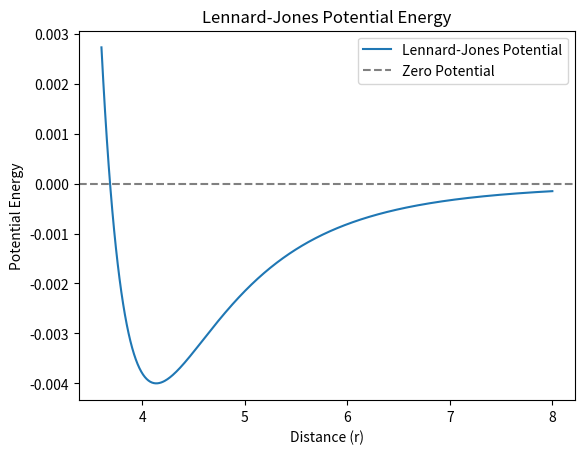
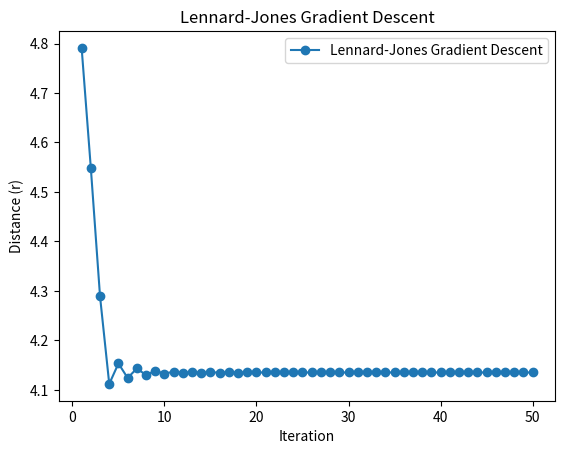
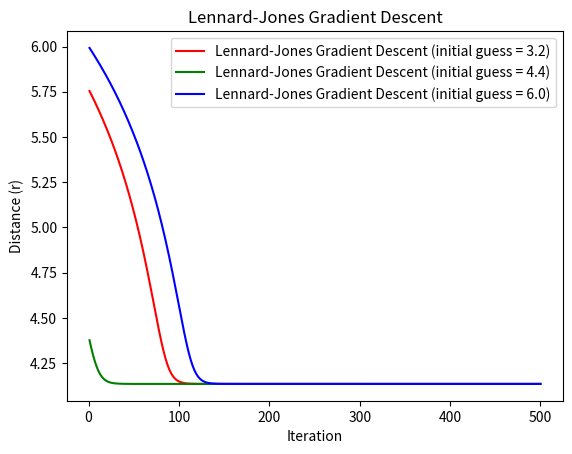
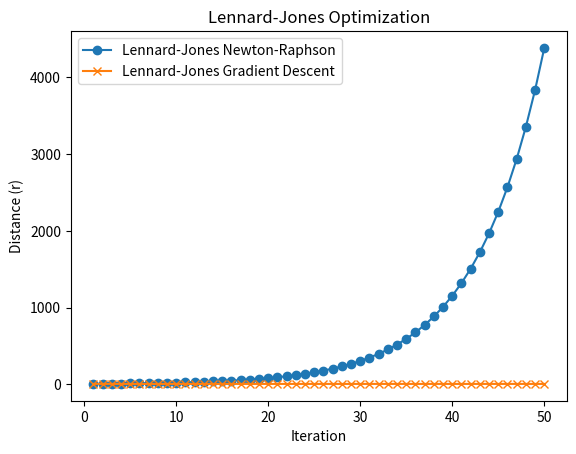
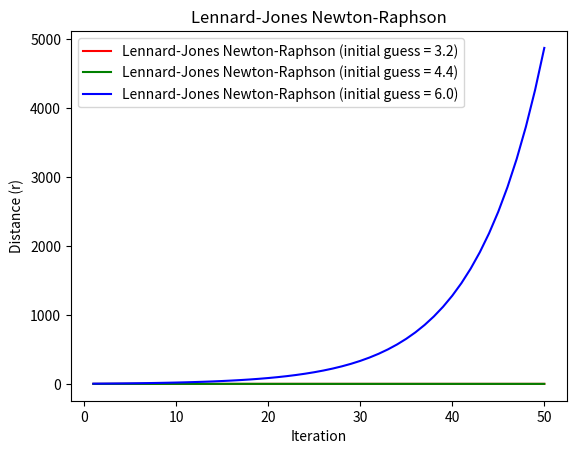

Here is the Python script that generated these plots, in order:
import numpy as np
import matplotlib.pyplot as plt

# Part a

def lennard_jones(r, A=1e5, B=40):
    """
    Compute the Lennard-Jones potential energy.

    Args:
        r (float): The distance between the particles.
        A (float): The depth of the potential well.
        B (float): The distance at which the potential is zero.

    Returns:
        float: The Lennard-Jones potential energy.
    """
    potential_energy = A / r**12 - B / r**6
    return potential_energy

if __name__ == "__main__":
    r_dot = np.linspace(3.6, 8.0, 500)
    potential_energy = lennard_jones(r_dot)
    plt.figure(1)
    plt.plot(r_dot, potential_energy, label='Lennard-Jones Potential')
    plt.xlabel('Distance (r)')
    plt.ylabel('Potential Energy')
    plt.title('Lennard-Jones Potential Energy')
    plt.axhline(0, color='gray', linestyle='--', label='Zero Potential')
    plt.legend()
    plt.show(block=False)

# Part b

def lennard_jones_first_derivative(r, A=1e5, B=40):
    """
    Compute the first derivative of the Lennard-Jones potential energy.

    Args:
        r (float): The distance between the particles.
        A (float): The depth of the potential well.
        B (float): The distance at which the potential is zero.

    Returns:
        float: The first derivative of the Lennard-Jones potential energy.
    """
    return -12 * A / r**13 + 6 * B / r**7

def lennard_jones_gradient(r, ran, lr, t, A=1e5, B=40):
    """
    Compute the gradient of the Lennard-Jones potential energy.

    Args:
        r (float): The distance between the particles.
        ran (int): The number of iterations.
        lr (float): The learning rate.
        t (float): Tolerance.
        A (float): The depth of the potential well.
        B (float): The distance at which the potential is zero.

    Returns:
        float: The gradient of the Lennard-Jones potential energy.
    """
    r_hist = []
    grad_hist = []
    iteration = []
    for i in range(ran):
        grad = lennard_jones_first_derivative(r, A, B)
        if np.abs(grad).any() < t:
            break
        r = r - lr * grad
        r_hist.append(r)
        grad_hist.append(grad)
        iteration.append(i + 1)
    print(f"At final iteration {i + 1}, position: {r} and gradient: {grad}")
    return r, r_hist, grad_hist, iteration

if __name__ == "__main__":
    r_start_b_d = 5.0
    r_b, r_hist_gradient_b, grad_hist_gradient_b, iter_hist_gradient_b = lennard_jones_gradient(r_start_b_d, ran=50, lr=100, t=0.001)
    plt.figure(2)
    plt.plot(iter_hist_gradient_b, r_hist_gradient_b, 'o-', label='Lennard-Jones Gradient Descent')
    plt.xlabel('Iteration')
    plt.ylabel('Distance (r)')
    plt.title('Lennard-Jones Gradient Descent')
    plt.legend()
    plt.show(block=False)

# Part c

if __name__ == "__main__":
    r_start_c_e = [3.2, 4.4, 6.0]
    r_c1, r_hist_gradient_c1, grad_hist_gradient_c1, iter_hist_gradient_c1 = lennard_jones_gradient(r_start_c_e[0], ran=500, lr=10, t=0.0005)
    r_c2, r_hist_gradient_c2, grad_hist_gradient_c2, iter_hist_gradient_c2 = lennard_jones_gradient(r_start_c_e[1], ran=500, lr=10, t=0.0005)
    r_c3, r_hist_gradient_c3, grad_hist_gradient_c3, iter_hist_gradient_c3 = lennard_jones_gradient(r_start_c_e[2], ran=500, lr=10, t=0.0005)

    results = [
        ("3.2", grad_hist_gradient_c1, r_hist_gradient_c1),
        ("4.4", grad_hist_gradient_c2, r_hist_gradient_c2),
        ("6.0", grad_hist_gradient_c3, r_hist_gradient_c3)
    ]

    for label, g_hist, r_hist in results:
        converged = False
        for x in range(50):
            if np.abs(g_hist[x]) < 0.001:
                print(f"Convergence achieved at iteration {x + 1} for initial guess {label} with distance {r_hist[x]:.4f}")
                converged = True
                break

        if not converged:
            print(f"No convergence achieved at first {x + 1} iterations for initial guess {label}")

    plt.figure(3)
    plt.plot(iter_hist_gradient_c1, r_hist_gradient_c1, 'r-', label='Lennard-Jones Gradient Descent (initial guess = 3.2)')
    plt.plot(iter_hist_gradient_c2, r_hist_gradient_c2, 'g-', label='Lennard-Jones Gradient Descent (initial guess = 4.4)')
    plt.plot(iter_hist_gradient_c3, r_hist_gradient_c3, 'b-', label='Lennard-Jones Gradient Descent (initial guess = 6.0)')
    plt.xlabel('Iteration')
    plt.ylabel('Distance (r)')
    plt.title('Lennard-Jones Gradient Descent')
    plt.legend()
    plt.show(block=False)

# Part d

def lennard_jones_second_derivative(r, A, B):
    """
    Compute the second derivative of the Lennard-Jones potential energy.

    Args:
        r (float): The distance between the particles.
        A (float): The depth of the potential well.
        B (float): The distance at which the potential is zero.

    Returns:
        float: The second derivative of the Lennard-Jones potential energy.
    """
    return 156 * A / r**14 - 42 * B / r**8

def lennard_jones_newton_raphson(r, A=1e5, B=40):
    """
    Compute the root of the Lennard-Jones potential energy using the Newton-Raphson method.

    Args:
        r (float): The initial guess for the distance between the particles.
        A (float): The depth of the potential well.
        B (float): The distance at which the potential is zero.

    Returns:
        float: The root of the Lennard-Jones potential energy.
    """
    r_hist = []
    grad_hist = []
    iteration = []
    for i in range(50):
        f = lennard_jones_first_derivative(r, A, B)
        f_prime = lennard_jones_second_derivative(r, A, B)
        if np.abs(f).any() < 0.001:
            break
        r = r - f / f_prime
        r_hist.append(r)
        grad_hist.append(f)
        iteration.append(i + 1)
    print(f"At final iteration {i + 1}, position: {r} and gradient: {f}")
    return r, r_hist, grad_hist, iteration

if __name__ == "__main__":
    r_d, r_hist_gradient_d, grad_hist_gradient_d, iter_hist_gradient_d = lennard_jones_newton_raphson(r_start_b_d, A=1e5, B=40)
    plt.figure(4)
    plt.plot(iter_hist_gradient_d, r_hist_gradient_d, 'o-', label='Lennard-Jones Newton-Raphson')
    plt.plot(iter_hist_gradient_b, r_hist_gradient_b, 'x-', label='Lennard-Jones Gradient Descent')
    plt.xlabel('Iteration')
    plt.ylabel('Distance (r)')
    plt.title('Lennard-Jones Optimization')
    plt.legend()
    plt.show(block=False)

# Part e

if __name__ == "__main__":
    plt.figure(5)
    r_e1, r_hist_gradient_e1, grad_hist_gradient_e1, iter_hist_gradient_e1 = lennard_jones_newton_raphson(r_start_c_e[0])
    r_e2, r_hist_gradient_e2, grad_hist_gradient_e2, iter_hist_gradient_e2 = lennard_jones_newton_raphson(r_start_c_e[1])
    r_e3, r_hist_gradient_e3, grad_hist_gradient_e3, iter_hist_gradient_e3 = lennard_jones_newton_raphson(r_start_c_e[2])
    plt.plot(iter_hist_gradient_e1, r_hist_gradient_e1, 'r', label='Lennard-Jones Newton-Raphson (initial guess = 3.2)')
    plt.plot(iter_hist_gradient_e2, r_hist_gradient_e2, 'g', label='Lennard-Jones Newton-Raphson (initial guess = 4.4)')
    plt.plot(iter_hist_gradient_e3, r_hist_gradient_e3, 'b', label='Lennard-Jones Newton-Raphson (initial guess = 6.0)')
    plt.xlabel('Iteration')
    plt.ylabel('Distance (r)')
    plt.title('Lennard-Jones Newton-Raphson')
    plt.legend()
    plt.show()
